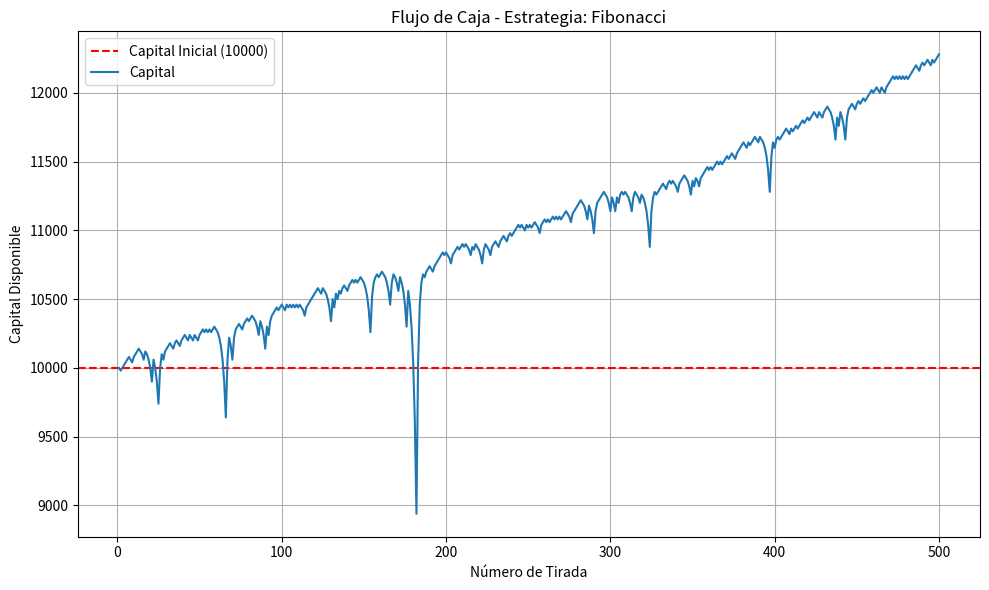
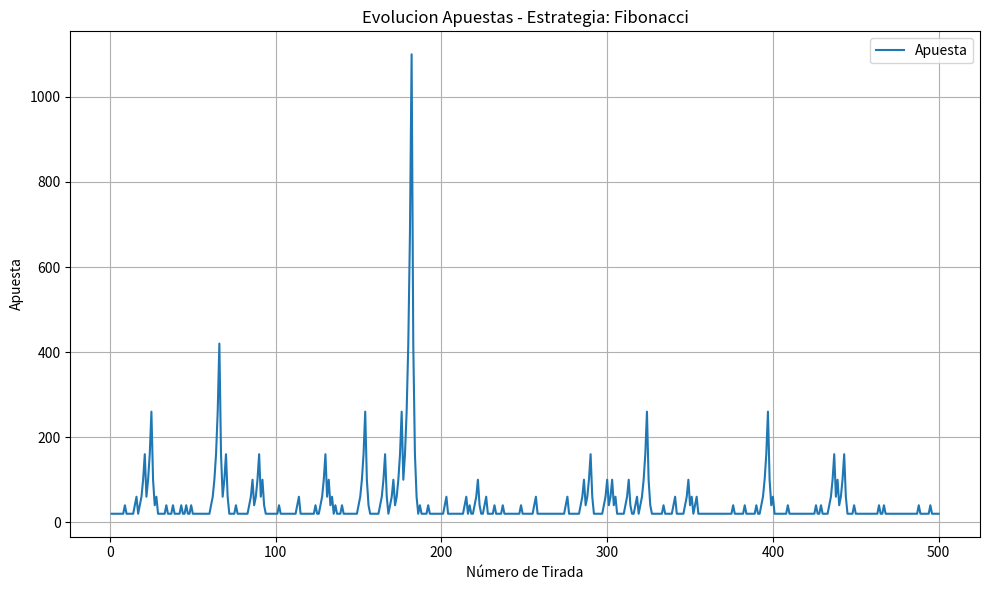
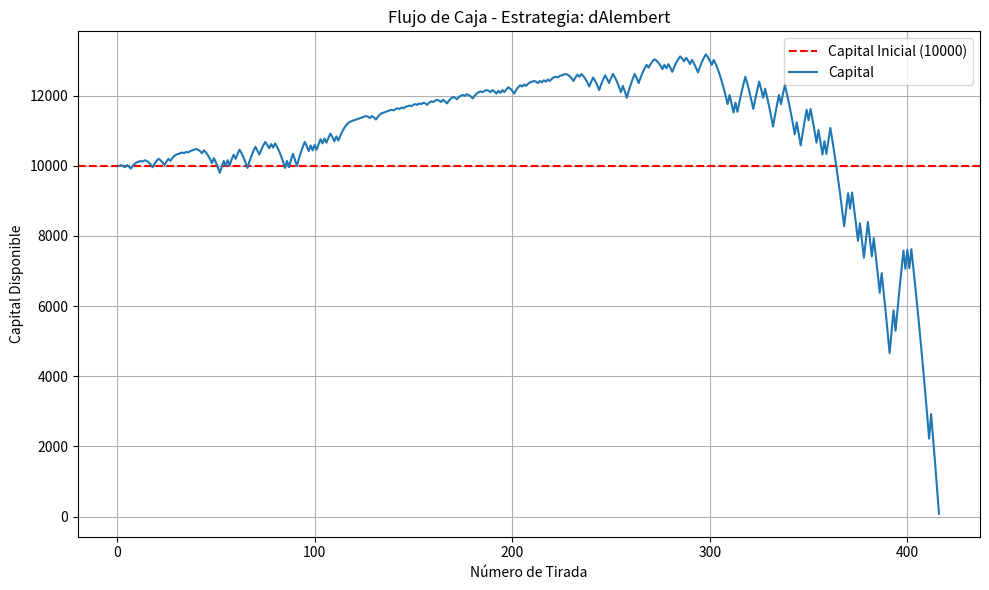
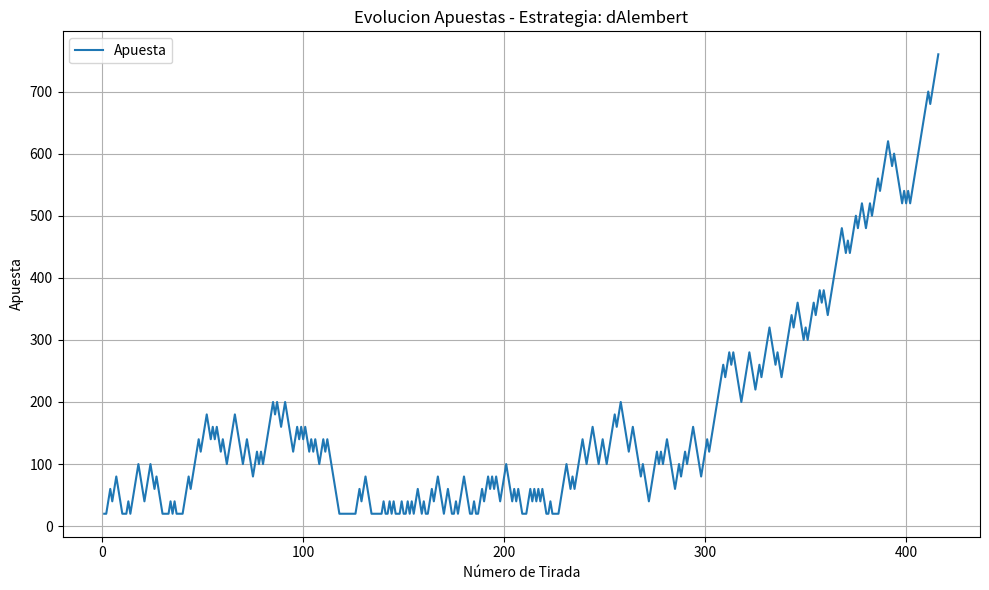
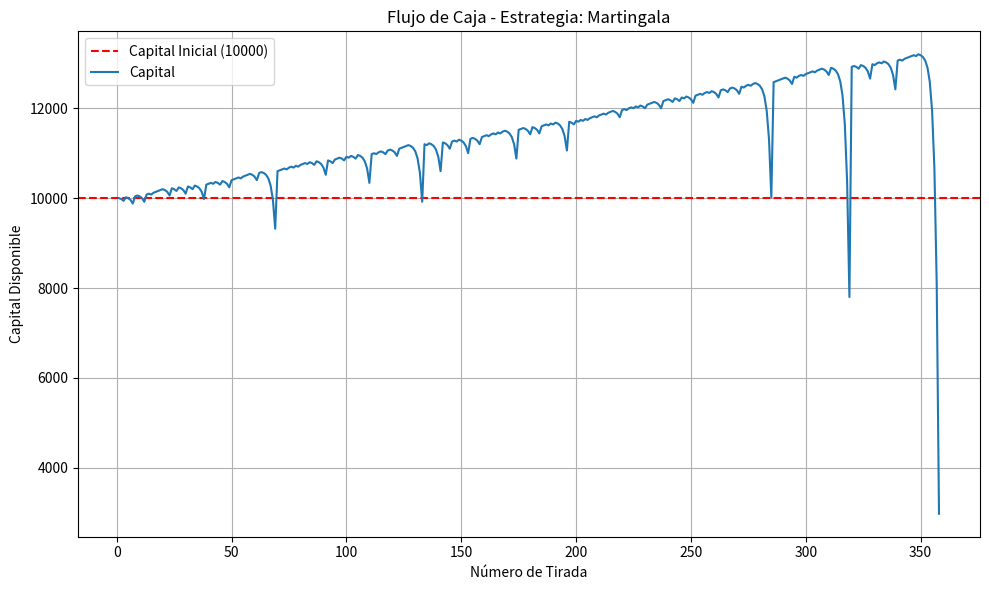
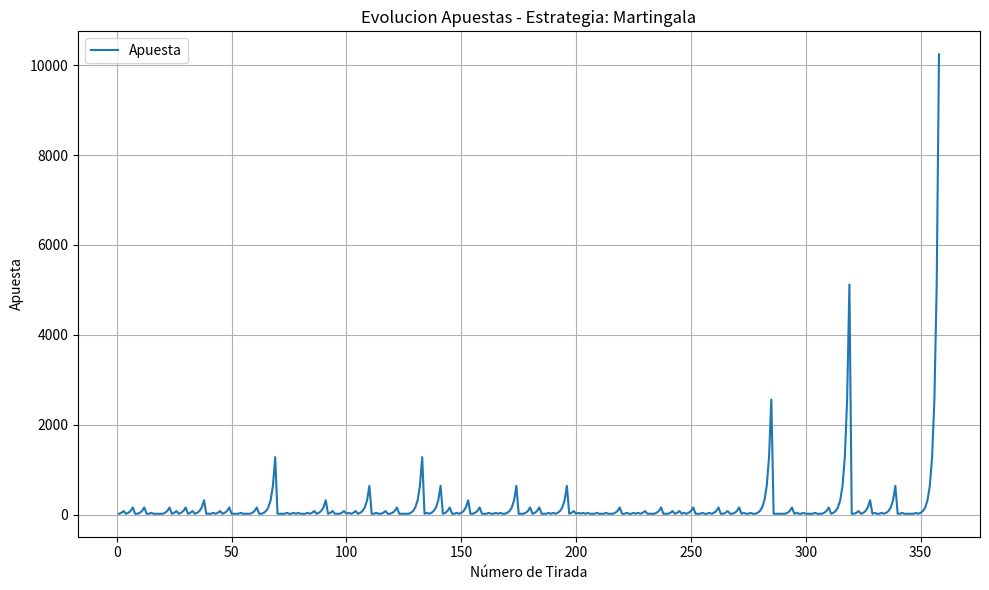
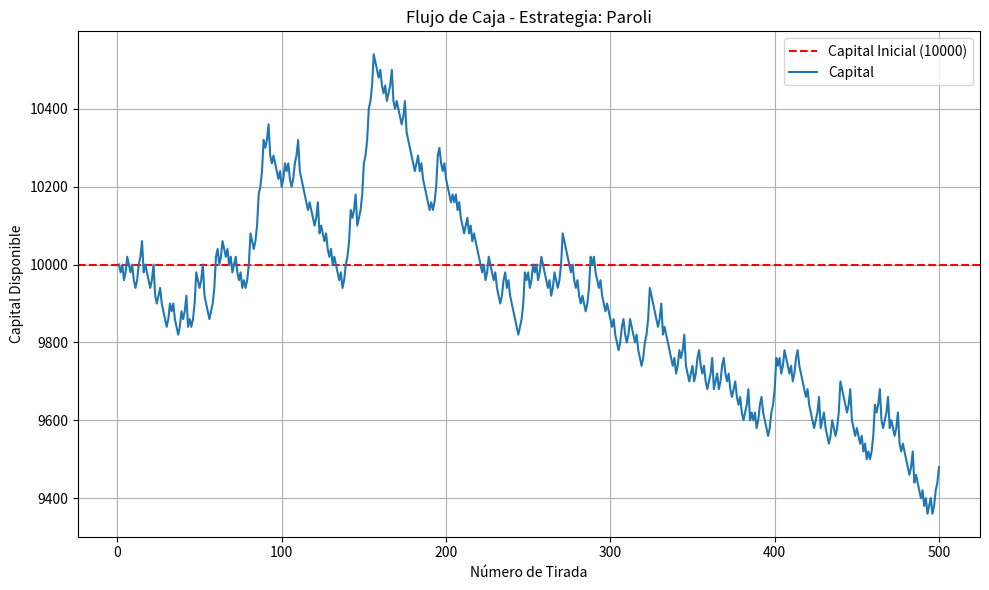
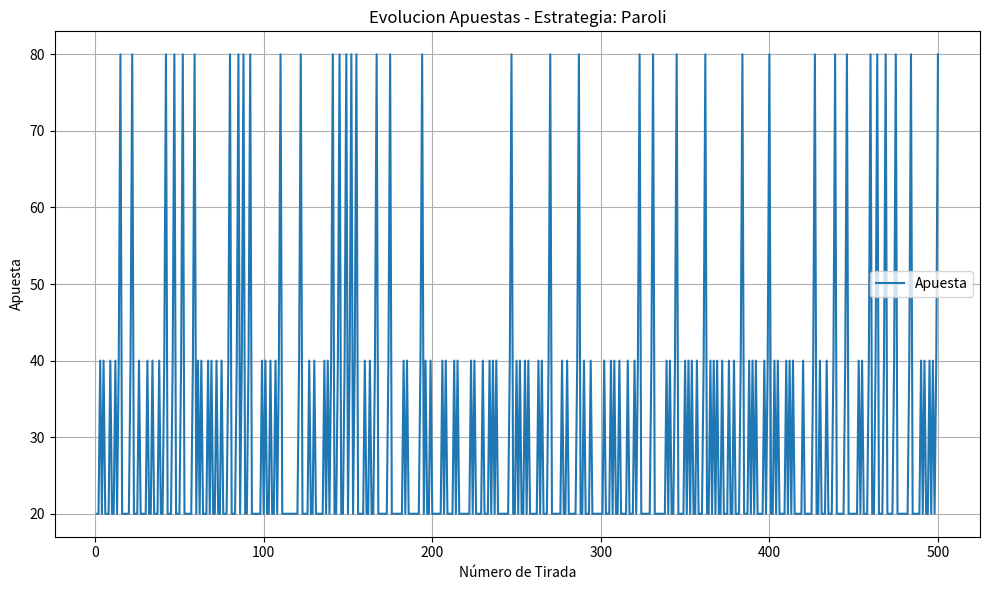

Generate these figures, in order, with matplotlib:

from matplotlib import backend_bases
import enum
from matplotlib import figure
import argparse
import random
import matplotlib.pyplot as plt

def parse_arguments():

    parser = argparse.ArgumentParser(
        description='Simulación de Ruleta Europea')

    parser.add_argument('-c', '--tiradas', type=int, default=10000,
                        help='Cantidad de tiradas por corrida')
    parser.add_argument('-n', '--corridas', type=int, default=200,
                        help='Cantidad de corridas para la distribución de medias')
    parser.add_argument('-e', '--elegido', type=int, default=18,
                        help='Número elegido para análisis')
    parser.add_argument('-s', '--estrategia', type=int, default=18,
                        help='Estrategia elegida para análisis')
    parser.add_argument('-a', '--capital', type=int, default=18,
                        help='"i": infinito "f" finito')
    
    return parser.parse_args()

nro_negros = {1,3,5,7,9,12,14,16,18,19,21,23,25,27,30,32,34,36}
nro_rojos = {2,4,6,8,10,11,13,15,17,20,22,24,26,28,29,31,33,35}

nro_verde = {0}

def tiro():
    return random.randint(0,36)

def estrategia_fibonacci(capital_ini, apuesta_ini,nro_rojos, tiradas):
    estrategia="Fibonacci" #MODIFCAR
    capital = capital_ini
    apuesta = apuesta_ini
    historial_capital =[]
    historial_apuestas = []
    bancarrota = 0
    fib = [1,1,2,3,5,8,13,21,34,55,89,144,233,377,610,987,1597,2584,4181]
    i = 0
    for _ in range(tiradas):
        apuesta = apuesta_ini * fib[i]
        print(f'tirada:', )
        historial_capital.append(capital)
        historial_apuestas.append(apuesta)
        print(historial_capital)
        if capital < apuesta:
            bancarrota = 1
            break
        elif tiro() in nro_rojos:
            capital+=apuesta
            i-=2
            if i < 0:
                i=0
        else:
            capital-=apuesta
            i+=1
        print(f'numero: {fib[i]}')
        print(f'apuesta: {apuesta}')
        print(f'Capital final: {capital}')
    graficar_flujo_caja(tiradas ,historial_capital,capital_ini, bancarrota, estrategia)
    graficar_evolucion_apuestas(tiradas, historial_apuestas, estrategia)   
    return capital

def estrategia_dAlembert(capital_ini, apuesta_ini,nro_rojos, tiradas):
    estrategia="dAlembert" #MODIFCAR
    capital = capital_ini
    apuesta = apuesta_ini
    historial_capital =[]
    historial_apuestas = []
    bancarrota = 0
    for _ in range(tiradas):
        print(f'tirada:', )
        historial_capital.append(capital)
        historial_apuestas.append(apuesta)
        print(historial_capital)
        if capital <= 0 or capital < apuesta:
            bancarrota = 1
            break
        elif tiro() in nro_rojos:
            capital+=apuesta
            apuesta = max(apuesta_ini, apuesta-apuesta_ini)
        else:
            capital-=apuesta
            apuesta = apuesta + apuesta_ini

        print(f'Capital final: {capital}')
    graficar_flujo_caja(tiradas ,historial_capital,capital_ini, bancarrota, estrategia)
    graficar_evolucion_apuestas(tiradas, historial_apuestas, estrategia)     
    return capital
    
def estrategia_martingala(capital_ini, apuesta_ini,nro_rojos, tiradas):
    estrategia="Martingala" #MODIFCAR
    capital = capital_ini
    apuesta = apuesta_ini
    historial_capital =[]
    historial_apuestas = []
    bancarrota = 0

    for _ in range(tiradas):
        print(f'tirada:',  tiradas )
        historial_capital.append(capital)
        historial_apuestas.append(apuesta)
        print(historial_capital)
        if capital <= 0 or capital < apuesta:
            bancarrota = 1
            print('perdi')
            break
        elif tiro() in nro_rojos:
            capital+=apuesta
            apuesta = apuesta_ini
        else:
    
            capital -= apuesta
            apuesta = apuesta*2
        print(f'apuesta: {apuesta}')
        print(f'Capital final: {capital}')
    graficar_flujo_caja(tiradas ,historial_capital,capital_ini, bancarrota, estrategia)
    graficar_evolucion_apuestas(tiradas, historial_apuestas, estrategia)   
        
    return capital

def estrategia_paroli(capital_ini, apuesta_ini,nro_rojos, tiradas):
    estrategia="Paroli" #MODIFCAR
    capital = capital_ini
    apuesta = apuesta_ini
    historial_capital =[]
    historial_apuestas = []
    bancarrota = 0
    i=0
    for _ in range(tiradas):
        print(f'tirada:',  tiradas )
        historial_capital.append(capital)
        historial_apuestas.append(apuesta)
        print(historial_capital)
        if capital <= 0 or capital < apuesta:
            print('perdi')
            break
        elif tiro() in nro_rojos:
            capital+=apuesta
            apuesta = apuesta*2
            i+=1
            if i==3:
                apuesta = apuesta_ini
                i=0
        else:
            capital -= apuesta
            apuesta = apuesta_ini
        print(f'apuesta: {apuesta}')
        print(f'Capital final: {capital}')
    graficar_flujo_caja(tiradas ,historial_capital,capital_ini, bancarrota, estrategia)
    graficar_evolucion_apuestas(tiradas, historial_apuestas, estrategia)   
        
    return capital

import os

def graficar_flujo_caja(num_tiradas, historial_capital, capital_ini, bancarrota, estrategia):
    plt.figure(figsize=(10, 6))
    
    # Línea horizontal para el capital inicial
    plt.axhline(capital_ini, color='r', linestyle='--', label=f'Capital Inicial ({capital_ini})')
    # Línea horizontal en 0 para ver si quebramos
    #plt.axhline(0, color='black', linestyle='--', label=f'Bancarrota {bancarrota}')
    
    # Creamos el eje X correctamente (de 1 hasta la cantidad de tiradas registradas)
    eje_x = range(1, len(historial_capital) + 1)
    
    plt.plot(eje_x, historial_capital, label='Capital')
    
    plt.title(f'Flujo de Caja - Estrategia: {estrategia}')
    plt.xlabel('Número de Tirada')
    plt.ylabel('Capital Disponible')
    plt.legend()
    plt.grid(True)
    plt.tight_layout()
    
    # Nos aseguramos de que la carpeta 'image' exista antes de guardar
    os.makedirs('image', exist_ok=True)
    plt.savefig(f'image/flujocaja_{estrategia}.png')
    plt.show()

def graficar_probabilidad_ganar(num_tiradas, historial_capital, capital_ini, bancarrota, estrategia):
    plt.figure(figsize=(10, 6))
    
    # Línea horizontal para el capital inicial
    plt.axhline(capital_ini, color='r', linestyle='--', label=f'Capital Inicial ({capital_ini})')
    # Línea horizontal en 0 para ver si quebramos
    plt.axhline(0, color='black', linestyle='--', label=f'Bancarrota {bancarrota}')
    
    # Creamos el eje X correctamente (de 1 hasta la cantidad de tiradas registradas)
    eje_x = range(1, len(historial_capital) + 1)
    
    plt.plot(eje_x, historial_capital, label='Capital')
    
    plt.title(f'Probabilidad Ganar - Estrategia: {estrategia}')
    plt.xlabel('Número de Tirada')
    plt.ylabel('Capital Disponible')
    plt.legend()
    plt.grid(True)
    plt.tight_layout()
    
    # Nos aseguramos de que la carpeta 'image' exista antes de guardar
    os.makedirs('image', exist_ok=True)
    plt.savefig(f'image/probabilidad_ganar_{estrategia}.png')
    plt.show()

def graficar_evolucion_apuestas(num_tiradas, historial_apuestas, estrategia):
    plt.figure(figsize=(10, 6))
    
    
    # Creamos el eje X correctamente (de 1 hasta la cantidad de tiradas registradas)
    eje_x = range(1, len(historial_apuestas) + 1)
    
    plt.plot(eje_x, historial_apuestas, label='Apuesta')
    
    plt.title(f'Evolucion Apuestas - Estrategia: {estrategia}')
    plt.xlabel('Número de Tirada')
    plt.ylabel('Apuesta')
    plt.legend()
    plt.grid(True)
    plt.tight_layout()
    
    # Nos aseguramos de que la carpeta 'image' exista antes de guardar
    os.makedirs('image', exist_ok=True)
    plt.savefig(f'image/evolucionapuestas_{estrategia}.png')
    plt.show()

def main():
    # 1. Obtener parámetros del usuario
    args = parse_arguments()
    cantidad_tiradas = args.tiradas
    numero_elegido = args.elegido
    num_corridas = args.corridas
    capital_ini= args.capital
    estrategia= args.estrategia


    print(f'Capital: {args.capital}')
    print(f'Estrategia: {args.estrategia}')
    print(f'Cantidad de tiradas: {args.tiradas}')
    print(f'Número elegido: {args.elegido}')
    print(f'Cantidad de corridas: {args.corridas}')
    
    
if __name__ == "__main__":
    main()
    estrategia_fibonacci(10000,20,nro_rojos,500)
    estrategia_dAlembert(10000,20,nro_rojos,500)
    estrategia_martingala(10000,20,nro_rojos,500)
    estrategia_paroli(10000,20,nro_rojos,500)

    
